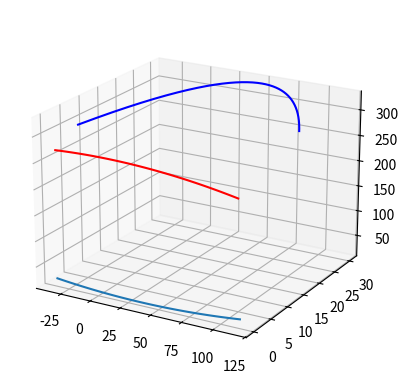

Source code (Python):
import numpy as np
import matplotlib.pyplot as plt
from mpl_toolkits.mplot3d import Axes3D

# PA
t = np.linspace(-30, 110, 1000)
x_pa = t
y_pa = -0.003609426882*t**2 + 0.3901521821*t + 19.70318543
z_pa = -0.005488853532*t**2 + 0.4063539903*t + 322.5637160

# Extrados
def extrados(x):
    return 0.001808914648*x**2 - 0.1314763917*x + 17.33694558

x_ext = np.linspace(-35, 115, 100)
y_ext = extrados(x_ext)

# Indications extrados
def indication_extrados(x):
    return -0.002120007284*x**2 + 0.01039951273*x + 275.5911374

x_ind = np.linspace(-34, 113, 100)
z_ind = indication_extrados(x_ind)
y_ind = np.zeros_like(x_ind)  # y = 0

fig = plt.figure()
ax = fig.add_subplot(111, projection='3d')
ax.plot(x_ext, np.zeros_like(x_ext), y_ext, label='Extrados')
ax.plot(x_pa, y_pa, z_pa, label='PA', color='blue')
ax.plot(x_ind, y_ind, z_ind, label='Indications Extrados', color='red')
ax.view_init(elev=20, azim=-60)
plt.show()
